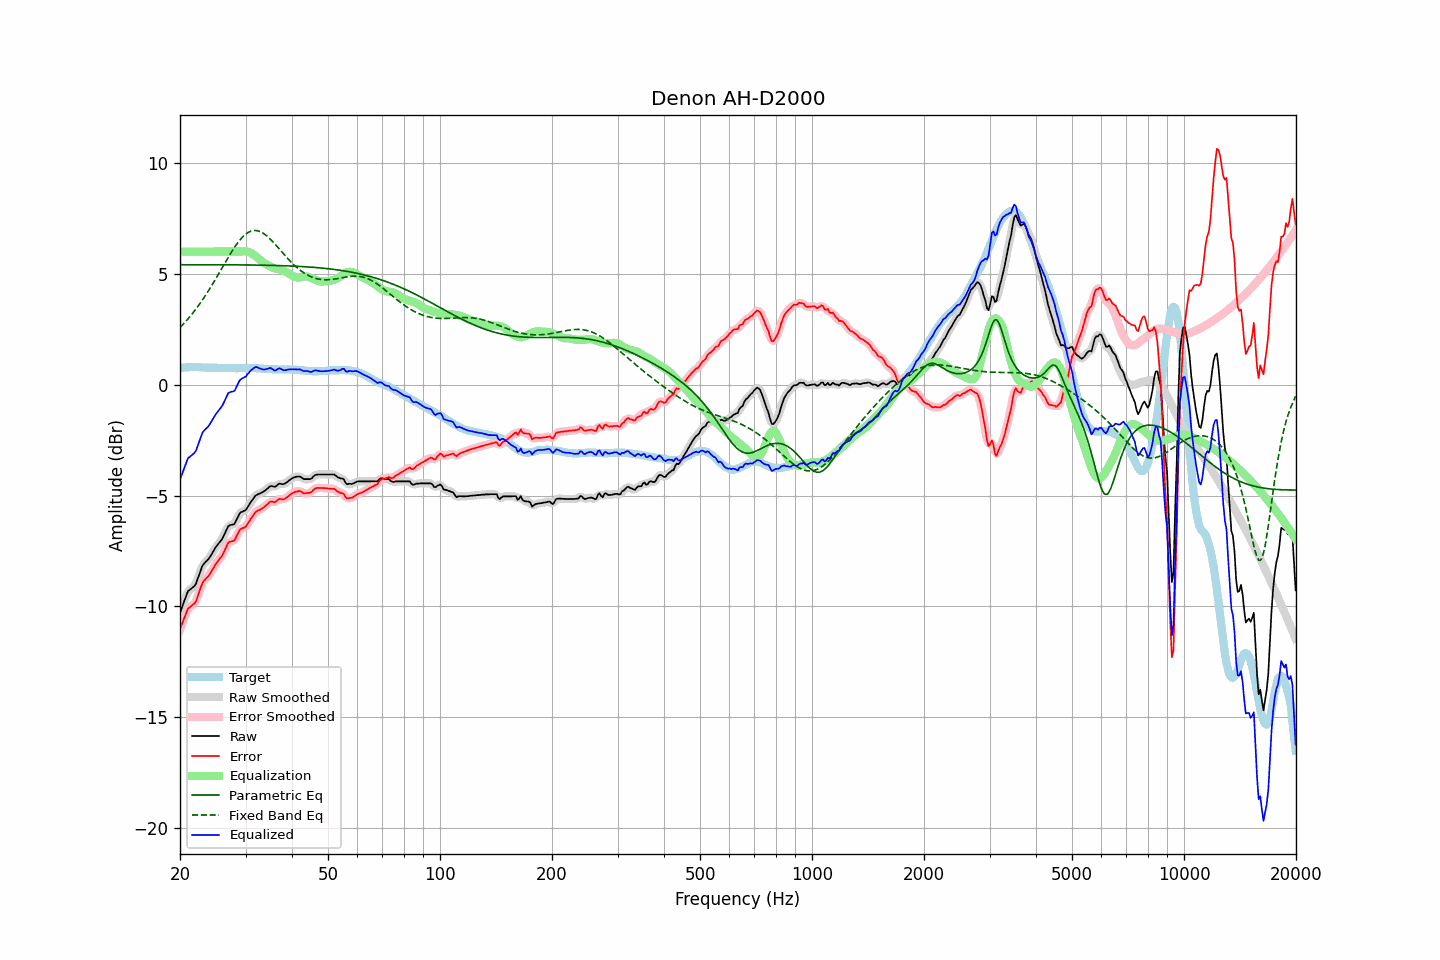

Source data for this figure (header and first rows):
frequency, raw, error, smoothed, error_smoothed, equalization, parametric_eq, fixed_band_eq, equalized_raw, equalized_smoothed, target
20.00, -10.28, -11.03, -10.30, -11.05, 6.00, 5.41, 2.58, -4.28, -4.30, 0.75
20.20, -10.08, -10.84, -10.07, -10.83, 6.00, 5.41, 2.65, -4.08, -4.07, 0.76
20.40, -9.89, -10.66, -9.87, -10.63, 6.00, 5.41, 2.73, -3.89, -3.87, 0.77
20.61, -9.70, -10.47, -9.68, -10.45, 6.00, 5.41, 2.81, -3.70, -3.68, 0.77
20.81, -9.50, -10.28, -9.50, -10.27, 6.00, 5.41, 2.89, -3.50, -3.50, 0.78
21.02, -9.31, -10.09, -9.35, -10.13, 6.00, 5.41, 2.97, -3.31, -3.35, 0.78
21.23, -9.26, -10.05, -9.25, -10.04, 6.00, 5.41, 3.05, -3.26, -3.25, 0.79
21.44, -9.20, -9.99, -9.19, -9.98, 6.00, 5.41, 3.14, -3.20, -3.19, 0.79
21.66, -9.14, -9.93, -9.15, -9.94, 6.00, 5.41, 3.23, -3.14, -3.15, 0.79
21.87, -9.08, -9.87, -9.07, -9.86, 6.00, 5.41, 3.32, -3.08, -3.07, 0.79
22.09, -8.97, -9.77, -8.94, -9.74, 6.00, 5.41, 3.42, -2.97, -2.94, 0.80
22.31, -8.76, -9.56, -8.77, -9.57, 6.00, 5.41, 3.52, -2.76, -2.77, 0.80
22.54, -8.56, -9.35, -8.56, -9.35, 6.00, 5.41, 3.62, -2.56, -2.56, 0.79
22.76, -8.36, -9.14, -8.35, -9.14, 6.00, 5.41, 3.72, -2.36, -2.35, 0.78
22.99, -8.16, -8.94, -8.19, -8.97, 6.00, 5.41, 3.82, -2.16, -2.19, 0.78
23.22, -8.07, -8.85, -8.07, -8.84, 6.00, 5.41, 3.93, -2.07, -2.07, 0.78
23.45, -7.99, -8.76, -7.99, -8.76, 6.00, 5.41, 4.04, -1.99, -1.99, 0.76
23.69, -7.92, -8.69, -7.92, -8.68, 6.00, 5.41, 4.16, -1.92, -1.92, 0.76
23.92, -7.84, -8.60, -7.83, -8.60, 6.00, 5.41, 4.27, -1.84, -1.83, 0.76
24.16, -7.73, -8.49, -7.73, -8.49, 6.00, 5.41, 4.39, -1.73, -1.73, 0.76
24.40, -7.61, -8.37, -7.61, -8.37, 6.00, 5.41, 4.50, -1.61, -1.61, 0.76
24.65, -7.48, -8.24, -7.48, -8.25, 6.00, 5.41, 4.63, -1.48, -1.48, 0.76
24.89, -7.36, -8.12, -7.37, -8.13, 6.00, 5.41, 4.75, -1.36, -1.37, 0.76
25.14, -7.26, -8.02, -7.26, -8.02, 6.00, 5.41, 4.87, -1.26, -1.26, 0.76
25.39, -7.17, -7.92, -7.17, -7.92, 6.00, 5.41, 5.00, -1.17, -1.17, 0.75
25.65, -7.07, -7.82, -7.08, -7.83, 6.00, 5.41, 5.12, -1.07, -1.08, 0.75
25.91, -6.98, -7.73, -6.97, -7.72, 6.00, 5.41, 5.25, -0.98, -0.97, 0.75
26.16, -6.85, -7.60, -6.84, -7.59, 6.00, 5.41, 5.37, -0.85, -0.84, 0.75
26.43, -6.69, -7.44, -6.69, -7.43, 6.00, 5.41, 5.50, -0.69, -0.69, 0.75
26.69, -6.53, -7.28, -6.53, -7.28, 6.00, 5.41, 5.62, -0.53, -0.53, 0.75
26.96, -6.38, -7.13, -6.41, -7.16, 6.00, 5.41, 5.74, -0.38, -0.41, 0.75
27.23, -6.34, -7.09, -6.34, -7.09, 6.00, 5.41, 5.86, -0.34, -0.34, 0.75
27.50, -6.32, -7.07, -6.33, -7.07, 6.00, 5.41, 5.98, -0.32, -0.33, 0.74
27.77, -6.31, -7.05, -6.30, -7.05, 6.00, 5.40, 6.09, -0.31, -0.30, 0.74
28.05, -6.27, -7.01, -6.24, -6.98, 6.00, 5.40, 6.21, -0.27, -0.24, 0.74
28.33, -6.12, -6.86, -6.12, -6.86, 6.00, 5.40, 6.31, -0.12, -0.12, 0.74
28.62, -5.97, -6.71, -5.97, -6.72, 6.00, 5.40, 6.41, 0.03, 0.03, 0.74
28.90, -5.82, -6.57, -5.84, -6.59, 6.00, 5.40, 6.50, 0.18, 0.16, 0.75
29.19, -5.75, -6.50, -5.76, -6.51, 6.00, 5.40, 6.59, 0.25, 0.24, 0.75
29.48, -5.72, -6.47, -5.72, -6.47, 6.01, 5.40, 6.66, 0.29, 0.29, 0.75
29.78, -5.69, -6.45, -5.69, -6.44, 6.02, 5.40, 6.74, 0.32, 0.33, 0.76
30.08, -5.64, -6.40, -5.63, -6.38, 6.01, 5.40, 6.79, 0.37, 0.39, 0.75
30.38, -5.53, -6.29, -5.54, -6.29, 6.00, 5.40, 6.85, 0.47, 0.46, 0.75
30.68, -5.42, -6.17, -5.42, -6.18, 5.98, 5.40, 6.89, 0.55, 0.55, 0.75
30.99, -5.30, -6.05, -5.31, -6.06, 5.94, 5.40, 6.92, 0.64, 0.63, 0.75
31.30, -5.20, -5.95, -5.20, -5.95, 5.90, 5.40, 6.94, 0.70, 0.70, 0.75
31.61, -5.10, -5.85, -5.10, -5.84, 5.85, 5.40, 6.95, 0.75, 0.76, 0.75
31.93, -5.00, -5.75, -5.02, -5.76, 5.80, 5.39, 6.95, 0.80, 0.78, 0.75
32.24, -4.96, -5.70, -4.96, -5.70, 5.75, 5.39, 6.95, 0.78, 0.78, 0.74
32.57, -4.93, -5.67, -4.93, -5.66, 5.68, 5.39, 6.93, 0.75, 0.76, 0.73
32.89, -4.90, -5.63, -4.90, -5.63, 5.62, 5.39, 6.90, 0.72, 0.72, 0.73
33.22, -4.86, -5.58, -4.86, -5.59, 5.56, 5.39, 6.86, 0.70, 0.70, 0.72
33.55, -4.82, -5.54, -4.82, -5.54, 5.50, 5.39, 6.82, 0.68, 0.68, 0.72
33.89, -4.77, -5.48, -4.77, -5.48, 5.46, 5.39, 6.77, 0.69, 0.69, 0.71
34.23, -4.71, -5.42, -4.71, -5.41, 5.42, 5.39, 6.71, 0.71, 0.71, 0.70
34.57, -4.65, -5.35, -4.64, -5.35, 5.38, 5.38, 6.65, 0.73, 0.73, 0.70
34.92, -4.58, -5.28, -4.60, -5.30, 5.34, 5.38, 6.58, 0.76, 0.74, 0.70
35.27, -4.57, -5.27, -4.59, -5.28, 5.30, 5.38, 6.50, 0.73, 0.71, 0.70
35.62, -4.59, -5.29, -4.59, -5.28, 5.27, 5.38, 6.43, 0.68, 0.68, 0.70
35.97, -4.61, -5.30, -4.59, -5.28, 5.25, 5.38, 6.35, 0.63, 0.66, 0.69
... 635 more rows
